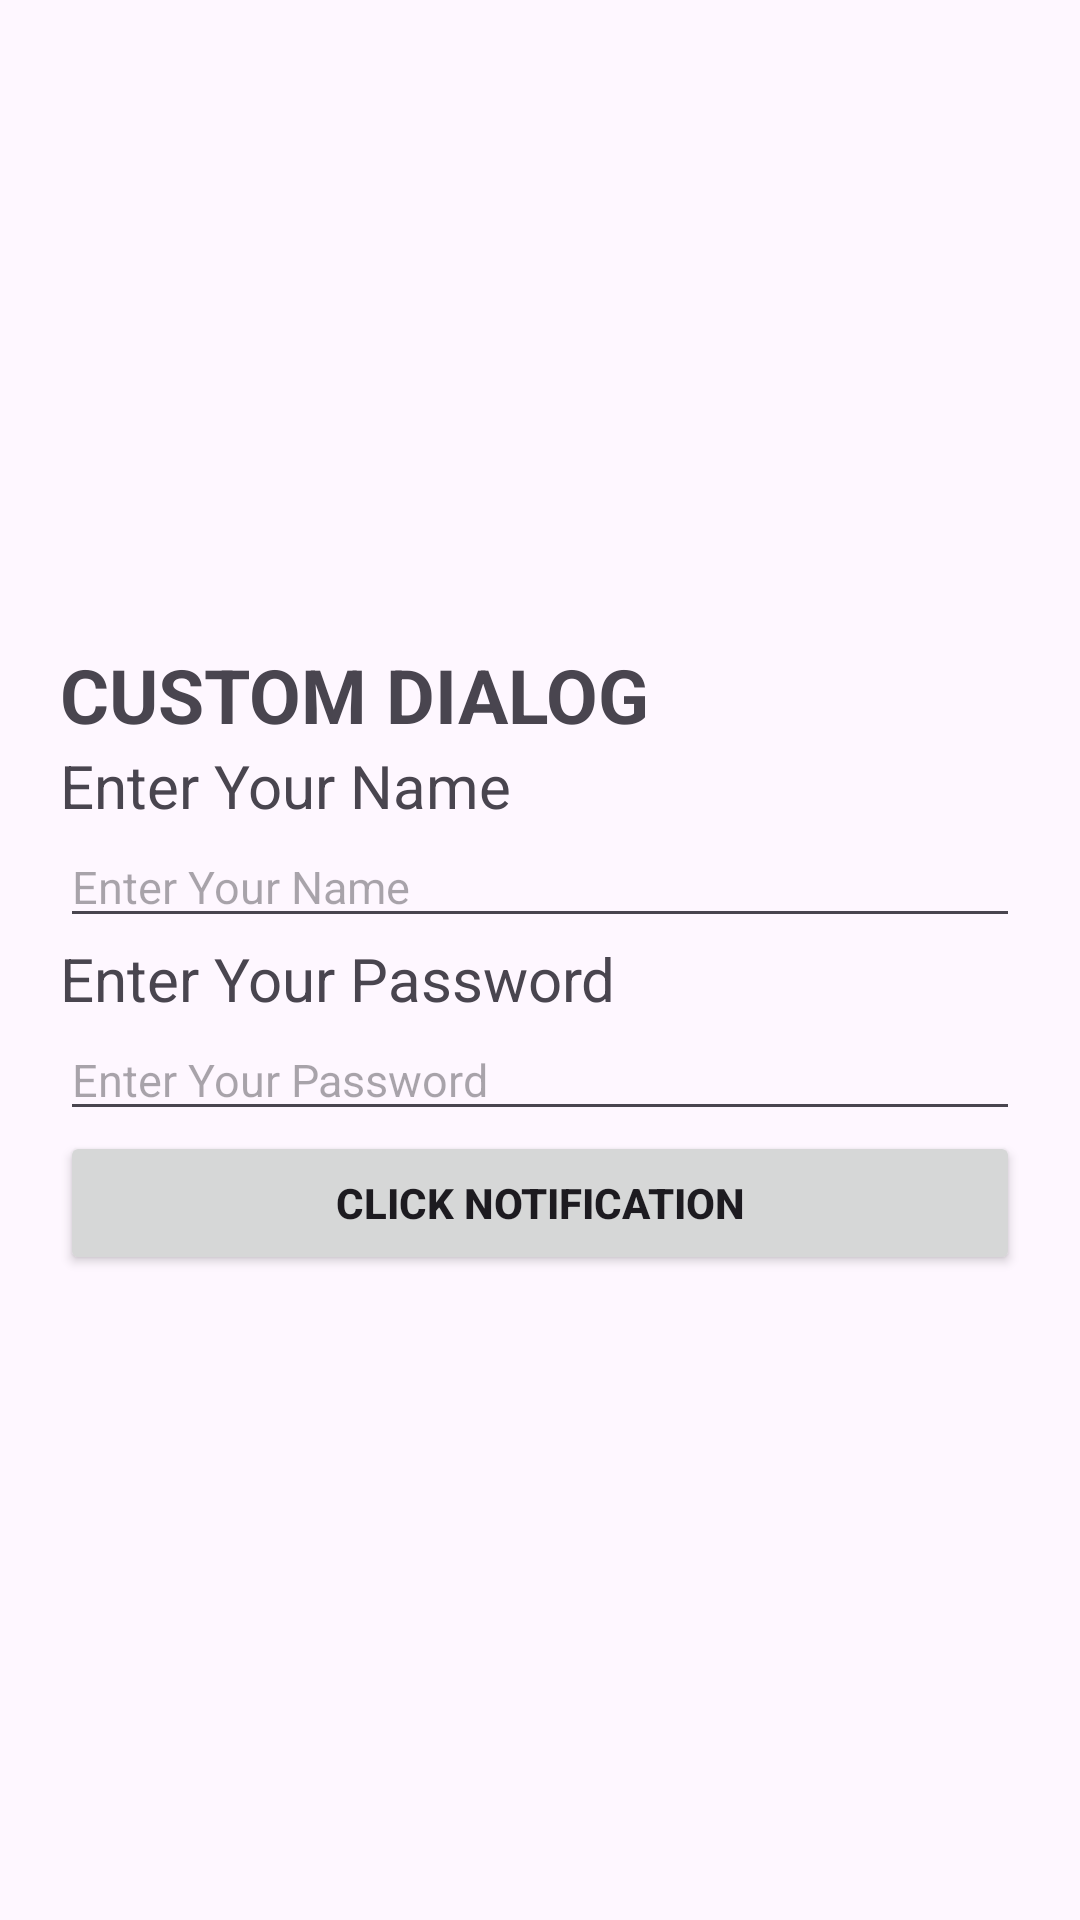

Write the Android layout XML for this screen, with the resource values it uses.
<!-- AndroidManifest.xml: application theme Theme.NotificationActivity -->
<!-- res/layout/click_notification.xml -->
<?xml version="1.0" encoding="utf-8"?>
<LinearLayout xmlns:android="http://schemas.android.com/apk/res/android"
    android:layout_width="match_parent"
    android:layout_height="match_parent"
    android:orientation="vertical"
    android:padding="20dp"
    android:gravity="center">
    <TextView
        android:layout_width="match_parent"
        android:layout_height="wrap_content"
        android:text="CUSTOM DIALOG"
        android:textStyle="bold"
        android:textSize="25dp"/>
    <TextView
        android:layout_width="match_parent"
        android:layout_height="wrap_content"
        android:text="@string/enter_your_name"
        android:textSize="20dp"/>
    <EditText
        android:id="@+id/etEmail"
        android:layout_width="match_parent"
        android:layout_height="wrap_content"
        android:inputType="textEmailAddress"
        android:textSize="15dp"
        android:hint="@string/enter_your_name"/>
    <TextView
        android:layout_width="match_parent"
        android:layout_height="wrap_content"
        android:text="@string/enter_your_password"
        android:textSize="20dp"/>
    <EditText
        android:layout_width="match_parent"
        android:layout_height="wrap_content"
        android:inputType="textWebPassword"
        android:id="@+id/etPassword"
        android:hint="@string/enter_your_password"
        android:textSize="15dp"/>
    <Button
        android:id="@+id/btnclicknotification"
        android:layout_width="match_parent"
        android:layout_height="wrap_content"
        android:text="@string/Click_Notification"
        android:textStyle="bold"/>
</LinearLayout>
<!-- resources referenced by this layout -->
<resources>
  <string name="Click_Notification">Click Notification</string>
  <string name="enter_your_name">Enter Your Name</string>
  <string name="enter_your_password">Enter Your Password</string>
  <style name="Theme.NotificationActivity" parent="Base.Theme.NotificationActivity" />
  <style name="Base.Theme.NotificationActivity" parent="Theme.Material3.DayNight.NoActionBar">
          
          
      </style>
</resources>
